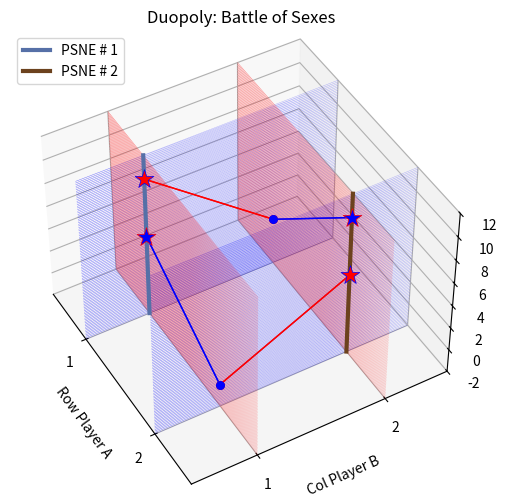

Here is the Python script that generated this plot: (Note: this script raises an exception after producing the figure.)
import numpy as np
from matplotlib import pyplot as plt

game = [[(10, 5), (2, 2)],
        [(0, 0), (5, 10)]]
colors = ['red', 'blue']
game_name = 'Battle of Sexes'


def get_indices(element, lst):
    return [i for i, x in enumerate(lst) if x == element]


game = np.array(game)
fig = plt.figure(figsize=(10, 6))
ax = fig.add_subplot(1, 1, 1, projection='3d')
rows = game.shape[0]
cols = game.shape[1]
rsps = game.shape[2]

R, C = np.meshgrid(np.linspace(0, rows, 101),
                   np.linspace(np.min(game) - (np.max(game) - np.min(game)) * 0.2,
                               np.max(game) + (np.max(game) - np.min(game)) * 0.2, 101))
E = np.zeros((101, 101))
for col in range(cols):
    br_of_row_player_for_this_col = np.max(game[col, :, 0])
    ax.plot(E+col+0.5, R, C, color=colors[1], linewidth=0.3, alpha=0.3)
    for row in range(rows):
        ax.plot3D(np.full(cols, row + 0.5), np.arange(cols) + 0.5, game[row, :, 0],
                  color=colors[0], linewidth=1)
        if game[row, col, 0] != br_of_row_player_for_this_col:
            ax.scatter(row+0.5, col+0.5, game[row, col, 0], color=colors[0], s=30, marker='o')
        else:
            ax.scatter(row+0.5, col+0.5, game[row, col, 0], color=colors[0], s=200, marker='*',
                       edgecolors=colors[1], linewidth=.5)

R, C = np.meshgrid(np.linspace(0, cols, 101),
                   np.linspace(np.min(game) - (np.max(game) - np.min(game)) * 0.2,
                               np.max(game) + (np.max(game) - np.min(game)) * 0.2, 101))
E = np.zeros((101, 101))
for row in range(rows):
    br_of_col_player_for_this_row = np.max(game[:, row, 1])
    ax.plot(R, E+row+0.5, C, color=colors[0], linewidth=0.3, alpha=0.3)
    for col in range(cols):
        ax.plot3D(np.arange(rows) + 0.5, np.full(rows, col + 0.5), game[:, col, 1],
                  color=colors[1], linewidth=1)
        if game[col, row, 1] != br_of_col_player_for_this_row:
            ax.scatter(col+0.5, row+0.5, game[col, row, 1], color=colors[1], s=30, marker='o')
        else:
            ax.scatter(col+0.5, row+0.5, game[col, row, 1], color=colors[1], s=200, marker='*',
                       edgecolors=colors[0], linewidth=.5)

nth_nash = 0
for col in range(cols):
    br_of_row_player_for_this_col = np.max(game[col, :, 0])
    br_of_row_player_at_rows = get_indices(np.max(game[col, :, 0]), game[col, :, 0])
    print(f'Row Player A: {br_of_row_player_for_this_col} at rows {br_of_row_player_at_rows}')
    for row in br_of_row_player_at_rows:
        br_of_col_player_for_this_row = np.max(game[:, row, 1])
        br_of_col_player_at_cols = get_indices(np.max(game[:, row, 1]), game[:, row, 1])
        if col in br_of_col_player_at_cols:
            nth_nash += 1
            print(f'Pure Nash Equilibrium Found at: ({row+1}, {col+1})')
            ax.plot3D([row+0.5, row+0.5], [col+0.5, col+0.5],
                      [np.min(game) - (np.max(game) - np.min(game)) * 0.2,
                       np.max(game) + (np.max(game) - np.min(game)) * 0.2],
                      linewidth=3, label=f'PSNE # {nth_nash}',
                      color=f'#{str(hex(np.random.randint(0, 16777215)))[2:]}')

ax.view_init(elev=45, azim=-30, roll=0)
ax.legend(loc='upper left', fontsize=10)
ax.set_title(f"Duopoly: {game_name}")
ax.set_xlabel("Row Player A", fontsize=10)
ax.set_ylabel("Col Player B", fontsize=10)
ax.set_zlabel("Payoff", fontsize=10)
ax.set_xlim(0, rows)
ax.set_ylim(0, cols)
ax.set_zlim(np.min(game) - (np.max(game) - np.min(game)) * 0.2,
            np.max(game) + (np.max(game) - np.min(game)) * 0.2)
ax.set_xticks(np.arange(rows)+0.5)
ax.set_xticklabels(np.arange(rows)+1, fontsize=10)
ax.set_yticks(np.arange(cols)+0.5)
ax.set_yticklabels(np.arange(rows)+1, fontsize=10)
plt.savefig('./image/16VNash.png')
plt.show()
